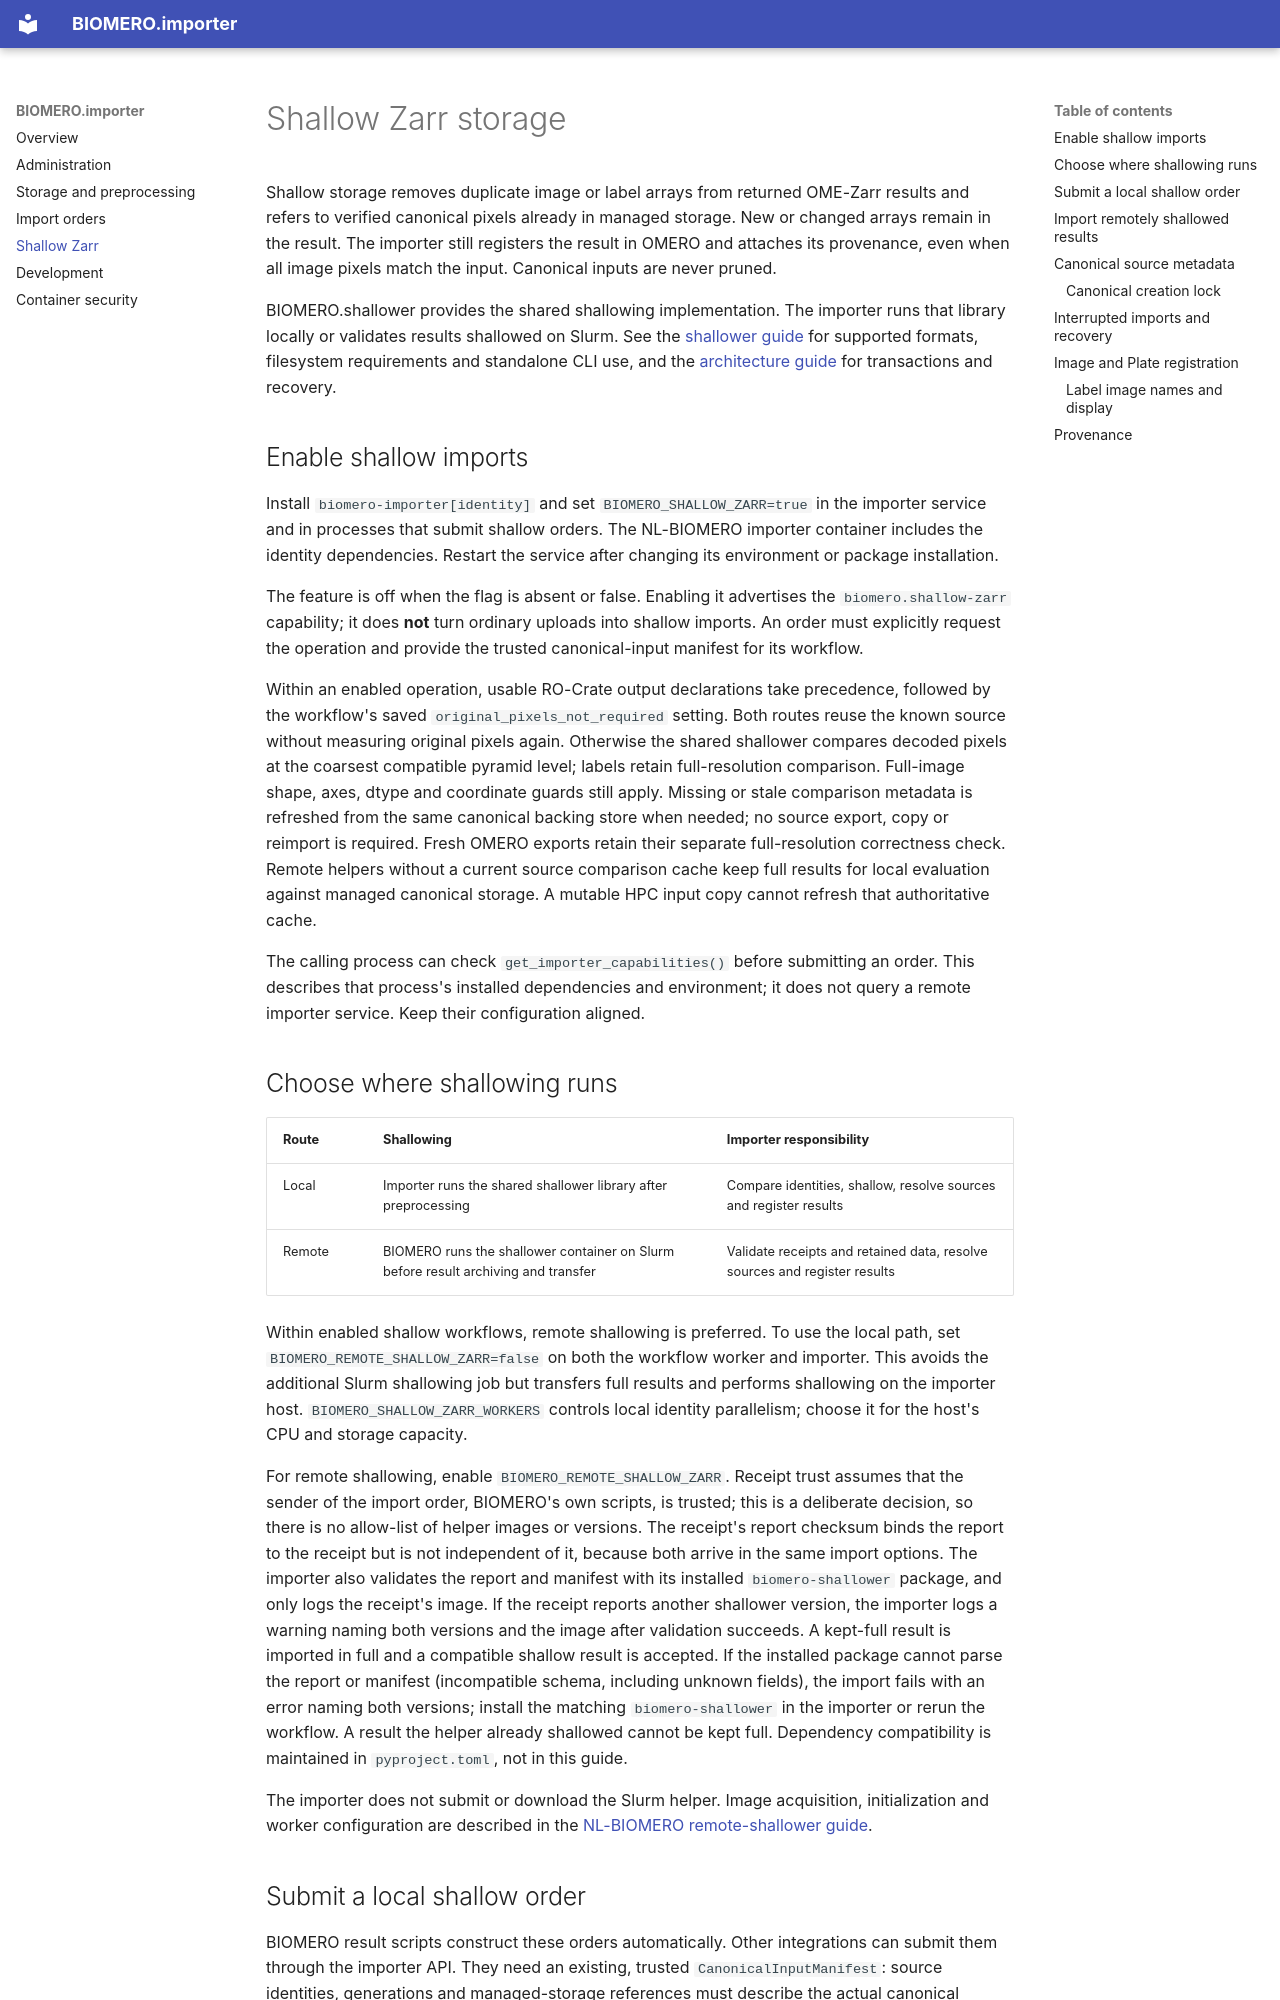

repository: NL-BioImaging/BIOMERO.importer · page: shallow-zarr/index.html · generator: mkdocs

# Shallow Zarr storage

Shallow storage removes duplicate image or label arrays from returned OME-Zarr
results and refers to verified canonical pixels already in managed storage.
New or changed arrays remain in the result. The importer still registers the
result in OMERO and attaches its provenance, even when all image pixels match
the input. Canonical inputs are never pruned.

BIOMERO.shallower provides the shared shallowing implementation. The
importer runs that library locally or validates results shallowed on Slurm.
See the [shallower guide](https://nl-bioimaging.github.io/BIOMERO.shallower/)
for supported formats, filesystem requirements and standalone CLI use, and
the [architecture guide](https://nl-bioimaging.github.io/BIOMERO.shallower/architecture/)
for transactions and recovery.

## Enable shallow imports

Install `biomero-importer[identity]` and set `BIOMERO_SHALLOW_ZARR=true` in
the importer service and in processes that submit shallow orders. The
NL-BIOMERO importer container includes the identity dependencies. Restart the
service after changing its environment or package installation.

The feature is off when the flag is absent or false. Enabling it advertises
the `biomero.shallow-zarr` capability; it does **not** turn ordinary uploads
into shallow imports. An order must explicitly request the operation and
provide the trusted canonical-input manifest for its workflow.

Within an enabled operation, usable RO-Crate output declarations take
precedence, followed by the workflow's saved `original_pixels_not_required`
setting. Both routes reuse the known source without measuring original pixels
again. Otherwise the shared shallower compares decoded pixels at the coarsest
compatible pyramid level; labels retain full-resolution comparison. Full-image
shape, axes, dtype and coordinate guards still apply. Missing or stale comparison
metadata is refreshed from the same canonical backing store when needed; no
source export, copy or reimport is required. Fresh OMERO exports retain their
separate full-resolution correctness check.
Remote helpers without a current source comparison cache keep full results for
local evaluation against managed canonical storage. A mutable HPC input copy
cannot refresh that authoritative cache.

The calling process can check `get_importer_capabilities()` before submitting
an order. This describes that process's installed dependencies and environment;
it does not query a remote importer service. Keep their configuration aligned.

## Choose where shallowing runs

| Route | Shallowing | Importer responsibility |
| --- | --- | --- |
| Local | Importer runs the shared shallower library after preprocessing | Compare identities, shallow, resolve sources and register results |
| Remote | BIOMERO runs the shallower container on Slurm before result archiving and transfer | Validate receipts and retained data, resolve sources and register results |

Within enabled shallow workflows, remote shallowing is preferred. To use
the local path, set `BIOMERO_REMOTE_SHALLOW_ZARR=false` on both the workflow
worker and importer. This avoids the additional Slurm shallowing job but
transfers full results and performs shallowing on the importer host.
`BIOMERO_SHALLOW_ZARR_WORKERS` controls local identity parallelism; choose it
for the host's CPU and storage capacity.

For remote shallowing, enable `BIOMERO_REMOTE_SHALLOW_ZARR`. Receipt trust
assumes that the sender of the import order, BIOMERO's own scripts, is trusted;
this is a deliberate decision, so there is no allow-list of helper images or
versions. The receipt's report checksum binds the report to the receipt but is
not independent of it, because both arrive in the same import options. The
importer also validates the report and manifest with its installed
`biomero-shallower` package, and only logs the receipt's image. If the receipt
reports another shallower version, the importer logs a warning naming both
versions and the image after validation succeeds. A kept-full result is
imported in full and a compatible shallow result is accepted. If the installed
package cannot parse the report or manifest (incompatible schema, including
unknown fields), the import fails with an error naming both versions; install
the matching `biomero-shallower` in the importer or rerun the workflow. A
result the helper already shallowed cannot be kept full. Dependency
compatibility is maintained in `pyproject.toml`, not in this guide.

The importer does not submit or download the Slurm helper. Image acquisition,
initialization and worker configuration are described in the
[NL-BIOMERO remote-shallower guide](https://nl-bioimaging.github.io/NL-BIOMERO/master/sysadmin/remote-shallower.html).
